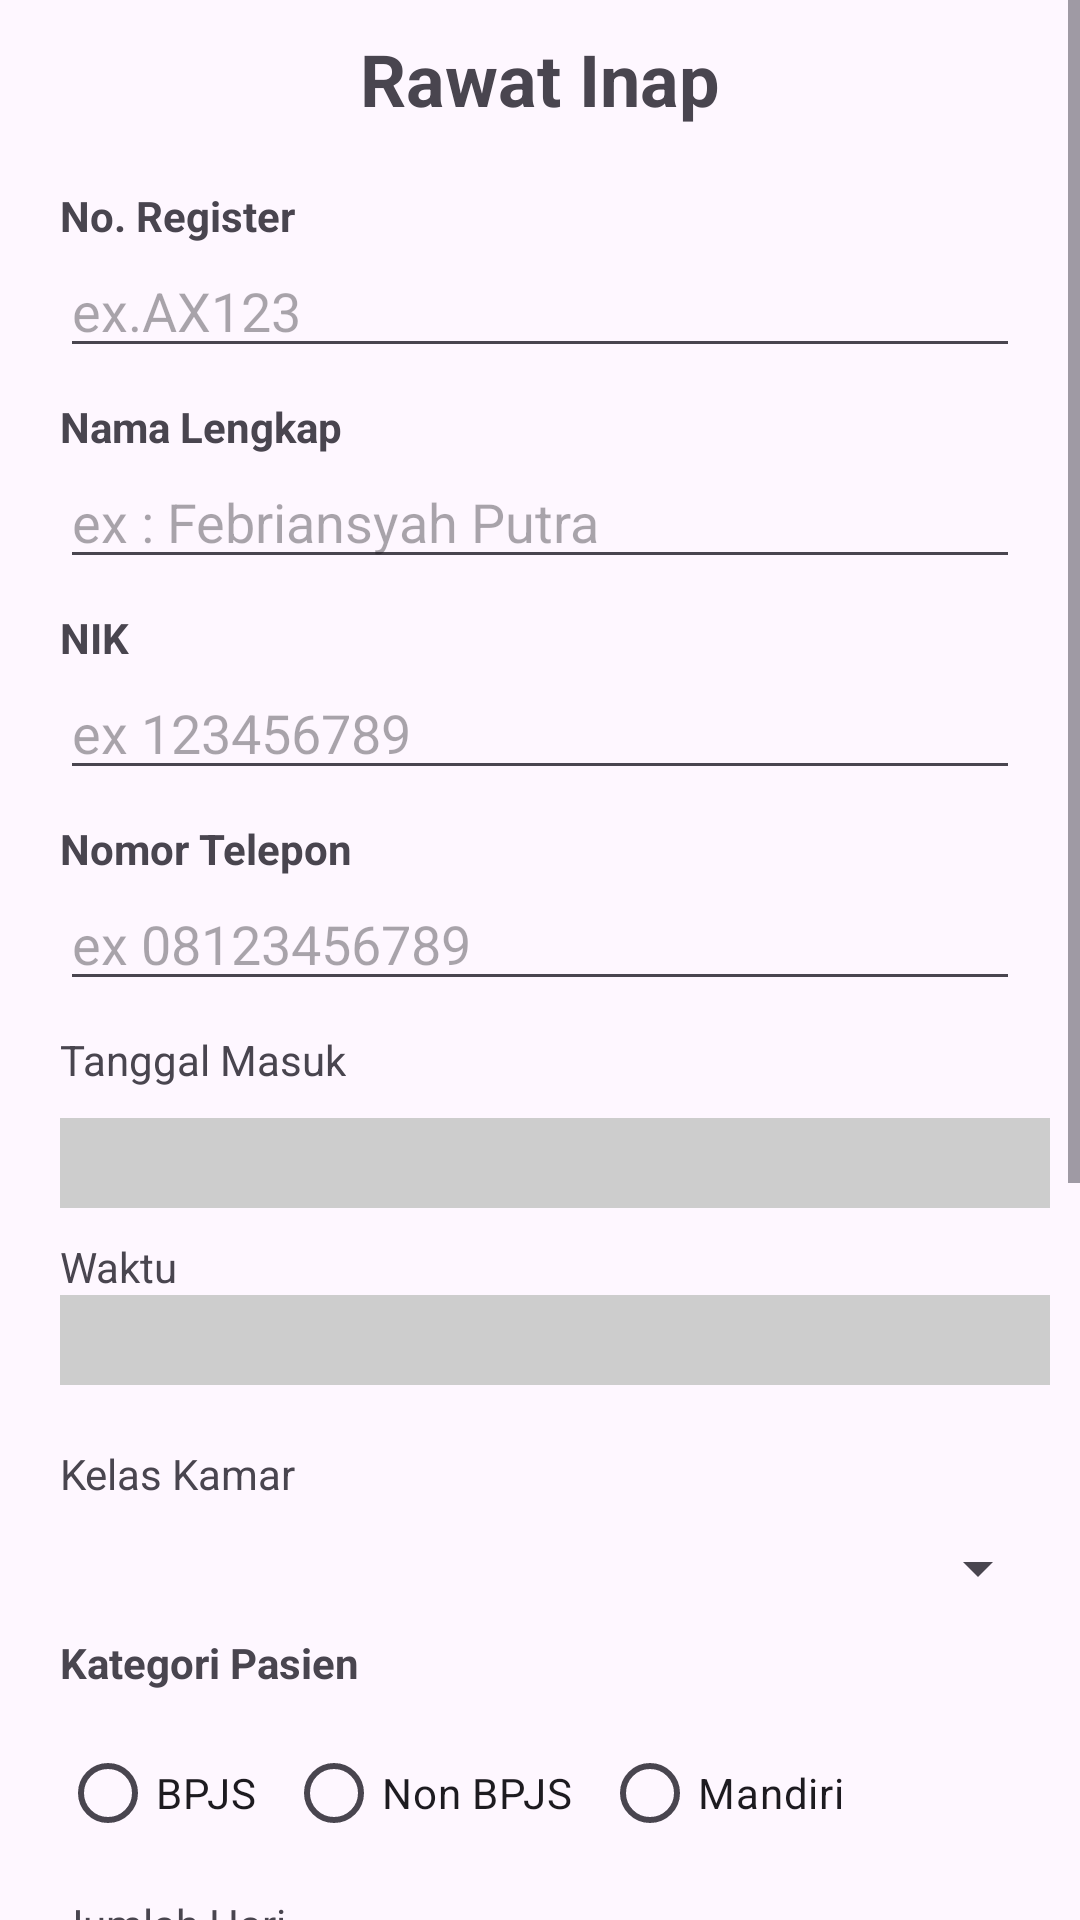

This screen was rendered from an Android layout file. Write that file and the resources it references.
<!-- AndroidManifest.xml: application theme Theme.KotlinBasic3CTRPL -->
<!-- res/layout/activity_hotel.xml -->
<?xml version="1.0" encoding="utf-8"?>
<ScrollView xmlns:android="http://schemas.android.com/apk/res/android"
    xmlns:app="http://schemas.android.com/apk/res-auto"
    xmlns:tools="http://schemas.android.com/tools"
    android:id="@+id/main"
    android:layout_width="match_parent"
    android:layout_height="match_parent"
    tools:context=".ui.widget.HotelActivity">

    <LinearLayout
        android:layout_width="match_parent"
        android:layout_height="wrap_content"
        android:layout_margin="10dp"
        android:orientation="vertical">

        <TextView
            android:layout_width="wrap_content"
            android:layout_height="wrap_content"
            android:text="Rawat Inap"
            android:layout_gravity="center"
            android:textStyle="bold"
            android:textSize="24sp"
            />

        <TextView
            android:layout_width="wrap_content"
            android:layout_height="wrap_content"
            android:text="No. Register"
            android:layout_marginStart="10dp"
            android:layout_marginTop="20dp"
            android:textStyle="bold"
            android:id="@+id/tvRegis"
            />

        <EditText
            android:layout_width="match_parent"
            android:layout_height="wrap_content"
            android:layout_marginStart="10dp"
            android:layout_marginEnd="10dp"
            android:hint="ex.AX123"
            android:inputType="text"
            android:id="@+id/etIsiRegis"
            />


        <TextView
            android:layout_width="wrap_content"
            android:layout_height="wrap_content"
            android:text="Nama Lengkap"
            android:layout_marginTop="10dp"
            android:layout_marginStart="10dp"
            android:textStyle="bold"
            android:id="@+id/tvNama"
            />

        <EditText
            android:layout_width="match_parent"
            android:layout_height="wrap_content"
            android:layout_marginStart="10dp"
            android:layout_marginEnd="10dp"
            android:hint="ex : Febriansyah Putra"
            android:inputType="text"
            android:id="@+id/etIsiNama"
            />

        <TextView
            android:layout_width="wrap_content"
            android:layout_height="wrap_content"
            android:text="NIK"
            android:layout_marginTop="10dp"
            android:layout_marginStart="10dp"
            android:textStyle="bold"
            android:id="@+id/tvNik"
            />

        <EditText
            android:layout_width="match_parent"
            android:layout_height="wrap_content"
            android:layout_marginStart="10dp"
            android:layout_marginEnd="10dp"
            android:hint="ex 123456789"
            android:inputType="number"
            android:id="@+id/etIsiNik"
            />

        <TextView
            android:layout_width="wrap_content"
            android:layout_height="wrap_content"
            android:text="Nomor Telepon"
            android:layout_marginTop="10dp"
            android:layout_marginStart="10dp"
            android:textStyle="bold"
            android:id="@+id/tvTlpm"
            />

        <EditText
            android:layout_width="match_parent"
            android:layout_height="wrap_content"
            android:layout_marginStart="10dp"
            android:layout_marginEnd="10dp"
            android:hint="ex 08123456789"
            android:inputType="number"
            android:id="@+id/etIsiTpln"
            />

        <TextView
            android:layout_width="wrap_content"
            android:layout_height="wrap_content"
            android:text="Tanggal Masuk"
            android:layout_marginTop="10dp"
            android:layout_marginStart="10dp"
            />

        <TextView
            android:layout_width="match_parent"
            android:layout_height="30dp"
            android:layout_marginTop="10dp"
            android:layout_marginStart="10dp"
            android:id="@+id/tvTanggal"
            android:background="#CDCDCD"
            app:drawableEndCompat="@drawable/ic_calender"
            app:drawableTint="#1DFA00"
            />

        <TextView
            android:layout_width="wrap_content"
            android:layout_height="wrap_content"
            android:text="Waktu"
            android:layout_marginStart="10dp"
            android:layout_marginTop="10dp"
            />

        <TextView
            android:layout_width="match_parent"
            android:layout_height="30dp"
            android:layout_marginStart="10dp"
            android:background="#CDCDCD"
            app:drawableEndCompat="@drawable/ic_time"
            app:drawableTint="#1DFA00"
            android:id="@+id/tvTime"
            />

        <TextView
            android:layout_width="wrap_content"
            android:layout_height="wrap_content"
            android:text="Kelas Kamar"
            android:layout_marginTop="20dp"
            android:layout_marginStart="10dp"
            />

        <Spinner
            android:layout_width="match_parent"
            android:layout_height="wrap_content"
            android:layout_marginTop="10dp"
            android:layout_marginStart="10dp"
            android:id="@+id/spnKelasKamar"
            />

        <TextView
            android:layout_width="wrap_content"
            android:layout_height="wrap_content"
            android:text="Kategori Pasien"
            android:layout_marginTop="10dp"
            android:layout_marginStart="10dp"
            android:textStyle="bold"
            android:id="@+id/tvTamat"
            />

        <RadioGroup
            android:layout_width="wrap_content"
            android:layout_height="wrap_content"
            android:id="@+id/rgkategori"
            android:orientation="horizontal"
            android:layout_margin="10dp">
            <RadioButton
                android:layout_width="wrap_content"
                android:layout_height="wrap_content"
                android:text="BPJS"
                />

            <RadioButton
                android:layout_width="wrap_content"
                android:layout_height="wrap_content"
                android:text="Non BPJS"
                android:layout_marginStart="10dp"
                />

            <RadioButton
                android:layout_width="wrap_content"
                android:layout_height="wrap_content"
                android:text="Mandiri"
                android:layout_marginStart="10dp"
                />
        </RadioGroup>

        <TextView
            android:layout_width="wrap_content"
            android:layout_height="wrap_content"
            android:text="Jumlah Hari"
            android:layout_marginStart="10dp"
            android:id="@+id/jmlhhari"
            />

        <EditText
            android:layout_width="match_parent"
            android:layout_height="wrap_content"
            android:layout_marginStart="10dp"
            android:layout_marginEnd="10dp"
            android:hint="ex 1"
            android:inputType="number"
            android:id="@+id/etIsiJlmhHari"
            />

        <TextView
            android:layout_width="wrap_content"
            android:layout_height="wrap_content"
            android:text="Biaya Tambah"
            android:layout_marginTop="10dp"
            android:layout_gravity="center"
            />

        <TableLayout
            android:layout_width="match_parent"
            android:layout_height="wrap_content"
            android:stretchColumns="1"
            >
            <TableRow>
                <CheckBox
                    android:text="Bed Sofa : Rp.75.000/hari"
                    android:id="@+id/cbBedSofa"
                    />
                <EditText
                    android:hint="Hari : 1"
                    android:layout_marginStart="10dp"
                    android:id="@+id/etBedSofa"
                    android:inputType="number"
                    />
            </TableRow>

            <TableRow>
                <CheckBox
                    android:text="Sofa : Rp.65.000/hari"
                    android:id="@+id/cbSofa"
                    />
                <EditText
                    android:hint="Hari : 1"
                    android:layout_marginStart="10dp"
                    android:id="@+id/etSofa"
                    android:inputType="number"
                    />
            </TableRow>

            <TableRow>
                <CheckBox
                    android:text="Dispenser : Rp.25.000/hari"
                    android:id="@+id/cbDispenser"
                    />
                <EditText
                    android:hint="ex: 1"
                    android:layout_marginStart="10dp"
                    android:id="@+id/etDispenser"
                    android:inputType="number"
                    />
            </TableRow>

            <TableRow>
                <CheckBox
                    android:text="Makanan(Nasi, Sambal) : Rp.45.000/hari"
                    android:id="@+id/cbMakanan"
                    />
                <EditText
                    android:hint="ex : 1"
                    android:layout_marginStart="10dp"
                    android:id="@+id/etMakanan"
                    android:inputType="number"
                    />
            </TableRow>
        </TableLayout>

        <Button
            android:id="@+id/btnSimpan"
            android:layout_width="match_parent"
            android:layout_height="wrap_content"
            android:text="SIMPAN"
            android:textStyle="bold"
            android:layout_gravity="center"
            android:layout_marginTop="20dp"
            />

        
        <TextView
            android:id="@+id/tvLabelBayar"
            android:layout_width="wrap_content"
            android:layout_height="wrap_content"
            android:text="BAYAR"
            android:textSize="18sp"
            android:textStyle="bold"
            android:layout_gravity="center"
            android:layout_marginTop="16dp"
            android:visibility="gone"
            />

        <TextView
            android:id="@+id/tvHasil"
            android:layout_width="match_parent"
            android:layout_height="wrap_content"
            android:layout_marginTop="16dp"
            android:layout_marginBottom="20dp"
            android:textSize="16sp"
            />

    </LinearLayout>

</ScrollView>
<!-- resources referenced by this layout -->
<resources>
  <style name="Theme.KotlinBasic3CTRPL" parent="Base.Theme.KotlinBasic3CTRPL" />
  <style name="Base.Theme.KotlinBasic3CTRPL" parent="Theme.Material3.DayNight.NoActionBar">
          
          
      </style>
</resources>
